11-way image classification set "final" from GitHub (troniixx/aml2026-group-18); label vocabulary: bird, boar, dog, dragon, hare, horse, monkey, ram, rat, snake, tiger.

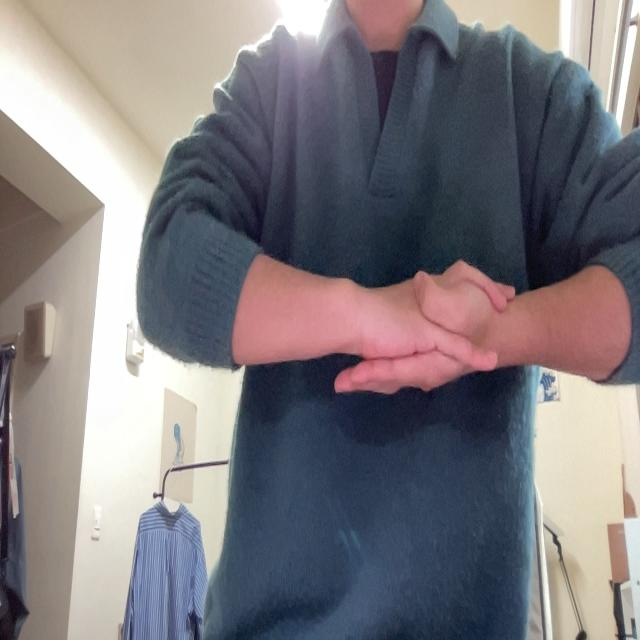
Label: monkey

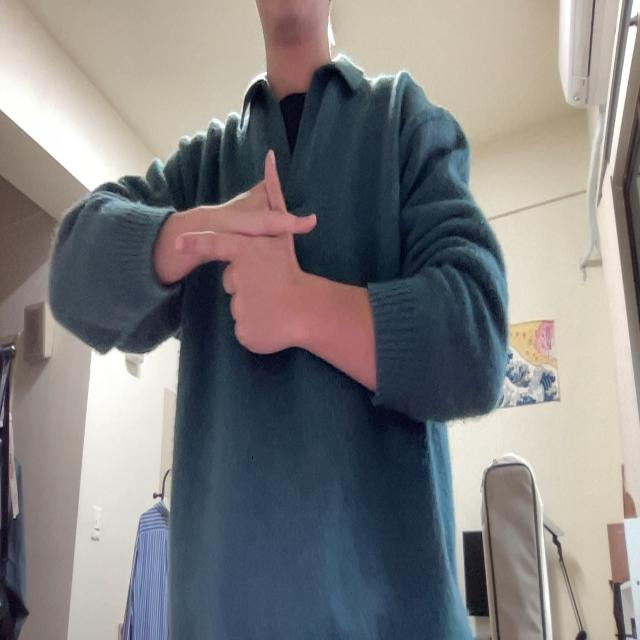
Label: hare

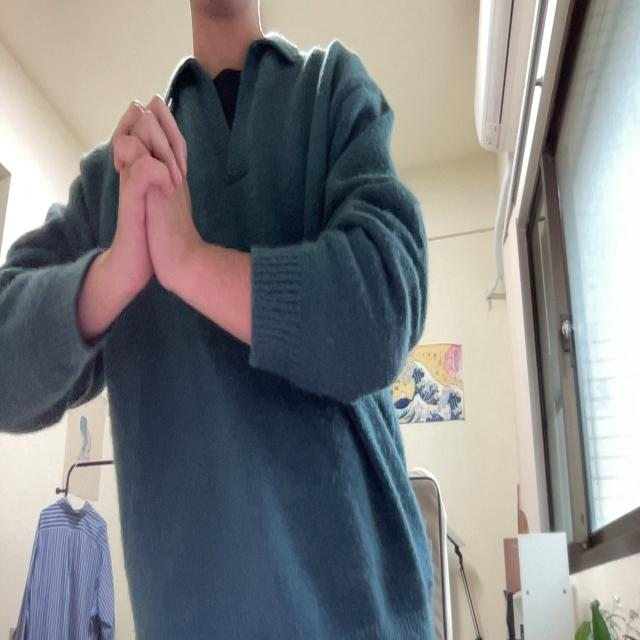
Label: snake

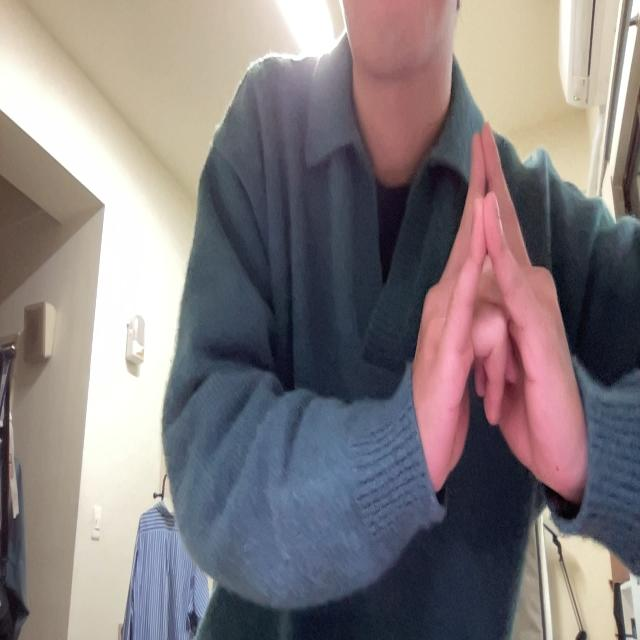
Label: bird

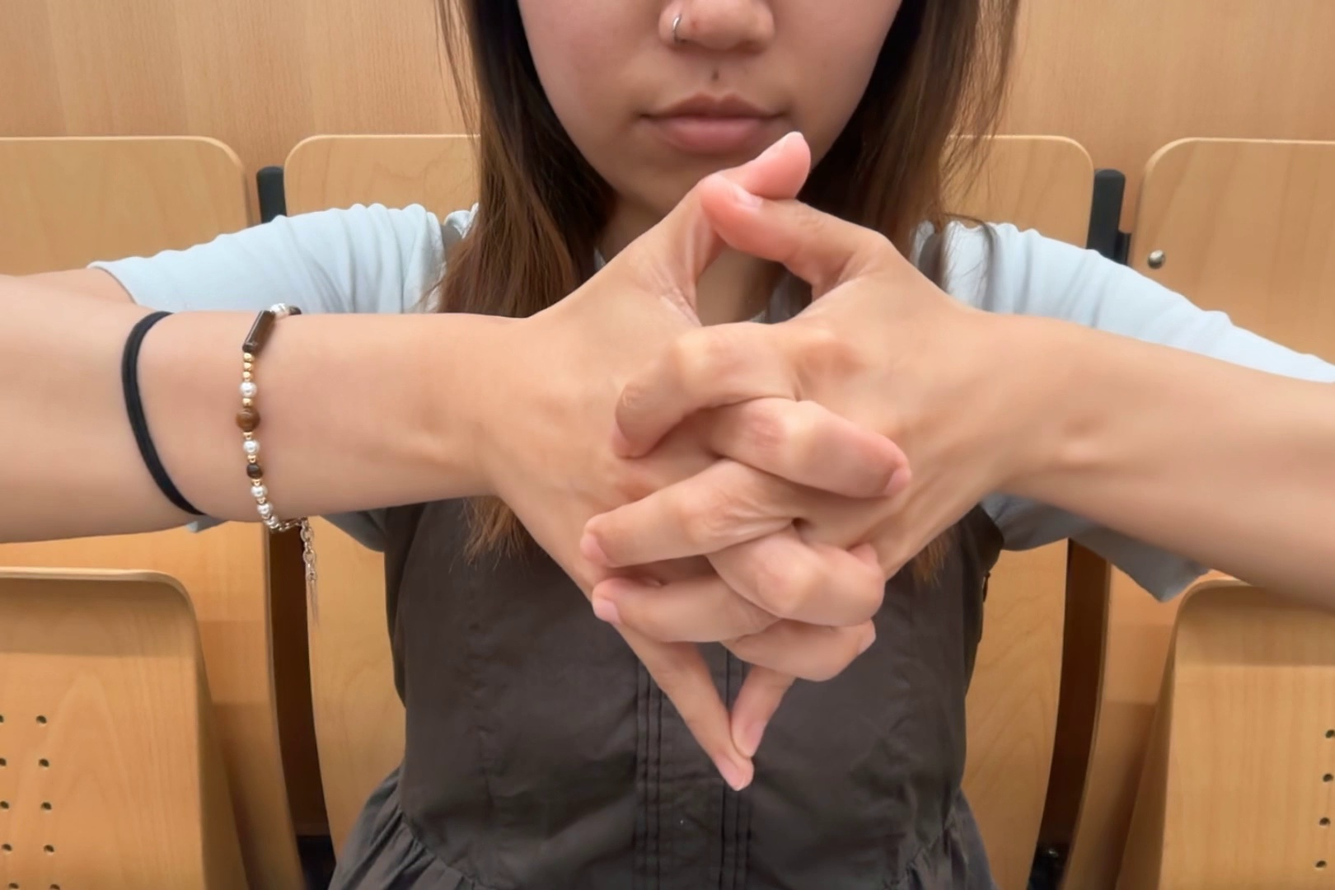
Label: dragon

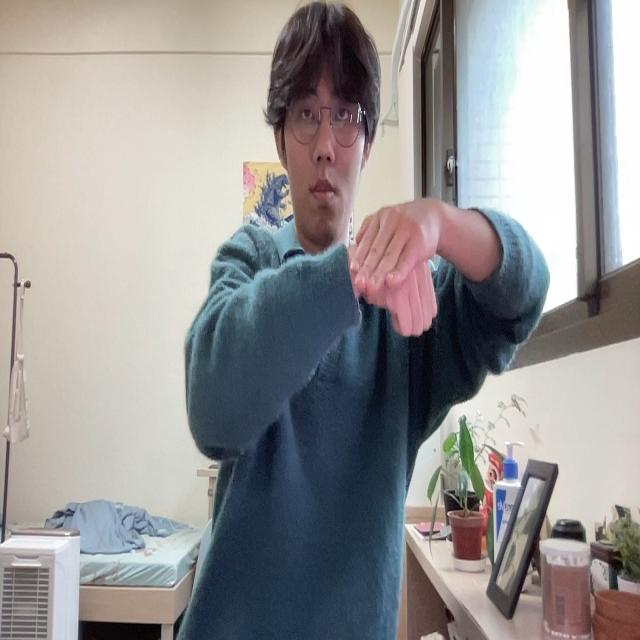
Label: dog
